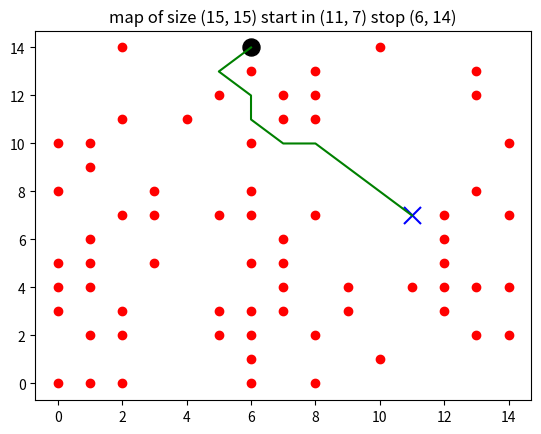

This chart was generated by the following Python code:
"""
with this code you generate a 2-D map in python 3. To generate your map you have to first initialize its "Size". 
All maps will have a square form (for example Size=[3,3] will generate a square map with values on the x-coordinated
between 0 and 3 and y-coordinated between 0 and 3). The new map is saved as a numpy.ndarray, where different values
are associated to the map's coordinates. Every position of the map have a numeric value. In this case, the value 0 is associated with
points in the map that can be reached, the value of 1 is assigned to coordinated that cannot be reached simulating the presence of a "wall"
in those points. Other values, different from 0 and 1, can be used to define the start and the end of a path in the map.
Everytime a map is created, the coordinates of the "walls" in the map are chosen randomly. It is possible to control a value 
called "perc_walls" that indicate the percentage of points in the map that cannot be reached given the presence of walls.
(for example, if the size of the map is 3x3, we have 9 positions. if we choose perc_walls=30, we have a wall in the 30% of the 
coordinates of the map. (int)(9/100)*30=3 positions occupied by a wall in the map)
To verify that the random map created has a at least a path between the start and the stop position, we use the A* algorithm. 
If a path between the two points is not found, a new map is created.  
The output of this code is the new map generated, the path bestween the start and stop position and the coordinates of the map 
where there are no walls.
"""

import numpy as np
import random
import math
import matplotlib.pyplot as plt





class Node():
    """A node class for A* Pathfinding"""

    def __init__(self, parent=None, position=None):
        self.parent = parent
        self.position = position
        self.g = 0
        self.h = 0
        self.f = 0
    def __eq__(self, other):
        return self.position == other.position


def astar(maze, start, end):
    """Returns a list of tuples as a path from the given start to the given end in the given maze"""
    # Create start and end node
    start_node = Node(None, start)
    start_node.g = start_node.h = start_node.f = 0
    end_node = Node(None, end)
    end_node.g = end_node.h = end_node.f = 0
    # Initialize both open and closed list
    open_list = []
    closed_list = []
    # Add the start node
    open_list.append(start_node)
    # Loop until you find the end
    while len(open_list) > 0:
        # Get the current node
        current_node = open_list[0]
        current_index = 0
        for index, item in enumerate(open_list):
            if item.f < current_node.f:
                current_node = item
                current_index = index
        # Pop current off open list, add to closed list
        open_list.pop(current_index)
        closed_list.append(current_node)
        # Found the goal
        if current_node == end_node:
            path = []
            current = current_node
            while current is not None:
                path.append(current.position)
                current = current.parent
            #return 
            return "possible",path[::-1] # Return reversed path
        # Generate children
        children = []
        for new_position in [(0, -1), (0, 1), (-1, 0), (1, 0), (-1, -1), (-1, 1), (1, -1), (1, 1)]: # Adjacent squares
            # Get node position
            node_position = (current_node.position[0] + new_position[0], current_node.position[1] + new_position[1])
            # Make sure within range
            if node_position[0] > (len(maze) - 1) or node_position[0] < 0 or node_position[1] > (len(maze[len(maze)-1]) -1) or node_position[1] < 0:
                continue
            # Make sure walkable terrain
            if maze[node_position[0]][node_position[1]] == 1 :
                continue
            # Create new node
            new_node = Node(current_node, node_position)
            # Append
            children.append(new_node)
        # Loop through children
        for child in children:
            # Child is on the closed list
            for closed_child in closed_list:
                if child == closed_child:
                    continue
            # Create the f, g, and h values
            child.g = current_node.g + 1
            child.h = ((child.position[0] - end_node.position[0]) ** 2) + ((child.position[1] - end_node.position[1]) ** 2)
            child.f = child.g + child.h
            # Child is already in the open list
            for open_node in open_list:
                if child == open_node and child.g > open_node.g:
                    continue
            # Add the child to the open list
            open_list.append(child)




def Create_map(start,stop,bs,perc_walls):
    mapp= np.zeros(bs)
    mapp[start]=2
    mapp[stop]=4
    x,y = np.where(mapp ==0 )
    coordinates = []
    for i in range (0,len(x)):#coordinates of the environment
        coordinates.append((x[i],y[i]))      
    n_walls=(round((len(coordinates)/100)*perc_walls))#number of walls in the map
    possible_map="not ok"
    initial_map=mapp.copy()
    while (possible_map!="ok"):
        mapp=initial_map.copy()
        walls=random.sample(coordinates, k=n_walls) #choose random coordinated for the walls  
        for m in walls :
            mapp[m]=1               
        string, path = astar(mapp,start,stop)#use A* to find a possible path
        if(string=="impossible"):
            continue
        else:
            possible_map="ok"
    return mapp,path



def initialz (Size,min_dist,perc_walls):
    start = (random.randrange(0,Size[1]),random.randrange(0,Size[1]))#random staert position
    s_=0                
    while(s_==0):    
        stop  = (random.randrange(0,Size[1]),random.randrange(0,Size[1])) #random stop position   
        dist1 = math.sqrt(sum([(a - b) ** 2 for a, b in zip(start , stop)]))#distance between start or stop
        if (dist1>min_dist):
            s_=1 # stop the while cycle if the 2 coordinates are far enough                           
            
    mappa, path= Create_map(start,stop,Size,perc_walls)
    return mappa, path,start,stop
            
  

def plotting_results (mapp,path):
    x,y = np.where(mapp ==1 )
    plt.scatter(x,y, color="red")#walls
    
    x,y = np.where(mapp ==2 )#start
    plt.scatter(x,y, color="blue",marker='x',s=150)
    
    x,y = np.where(mapp ==4 )#stop
    plt.scatter(x,y, color="black",s=150)
    
    x = [p[0] for p in path]
    y = [p[1] for p in path]
    plt.plot(x,y, color="green")# path

    plt.show()    
    plt.title('map of size {} start in {} stop {}'.format(Size,start,stop))
    plt.savefig('map of size {} start in {} stop {} .png'.format(Size,start,stop))
    
    x,y = np.where(mapp !=1 )
    list_= []
    for i in range (0,len(x)):
        list_.append([x[i],y[i]])
    return list_ #return the list of coordintes free from walls
    
#-----------------------------------------------------------------------------------------------    
#-----------------------------------------------------------------------------------------------


perc_walls= 30   #percentage of coordinates occupied by walls
Size=(15,15)     #size of the map     
min_dist=8       #min distance between start and stop


mapp, path , start ,stop =initialz (Size,min_dist,perc_walls)
list_=plotting_results(mapp,path)





